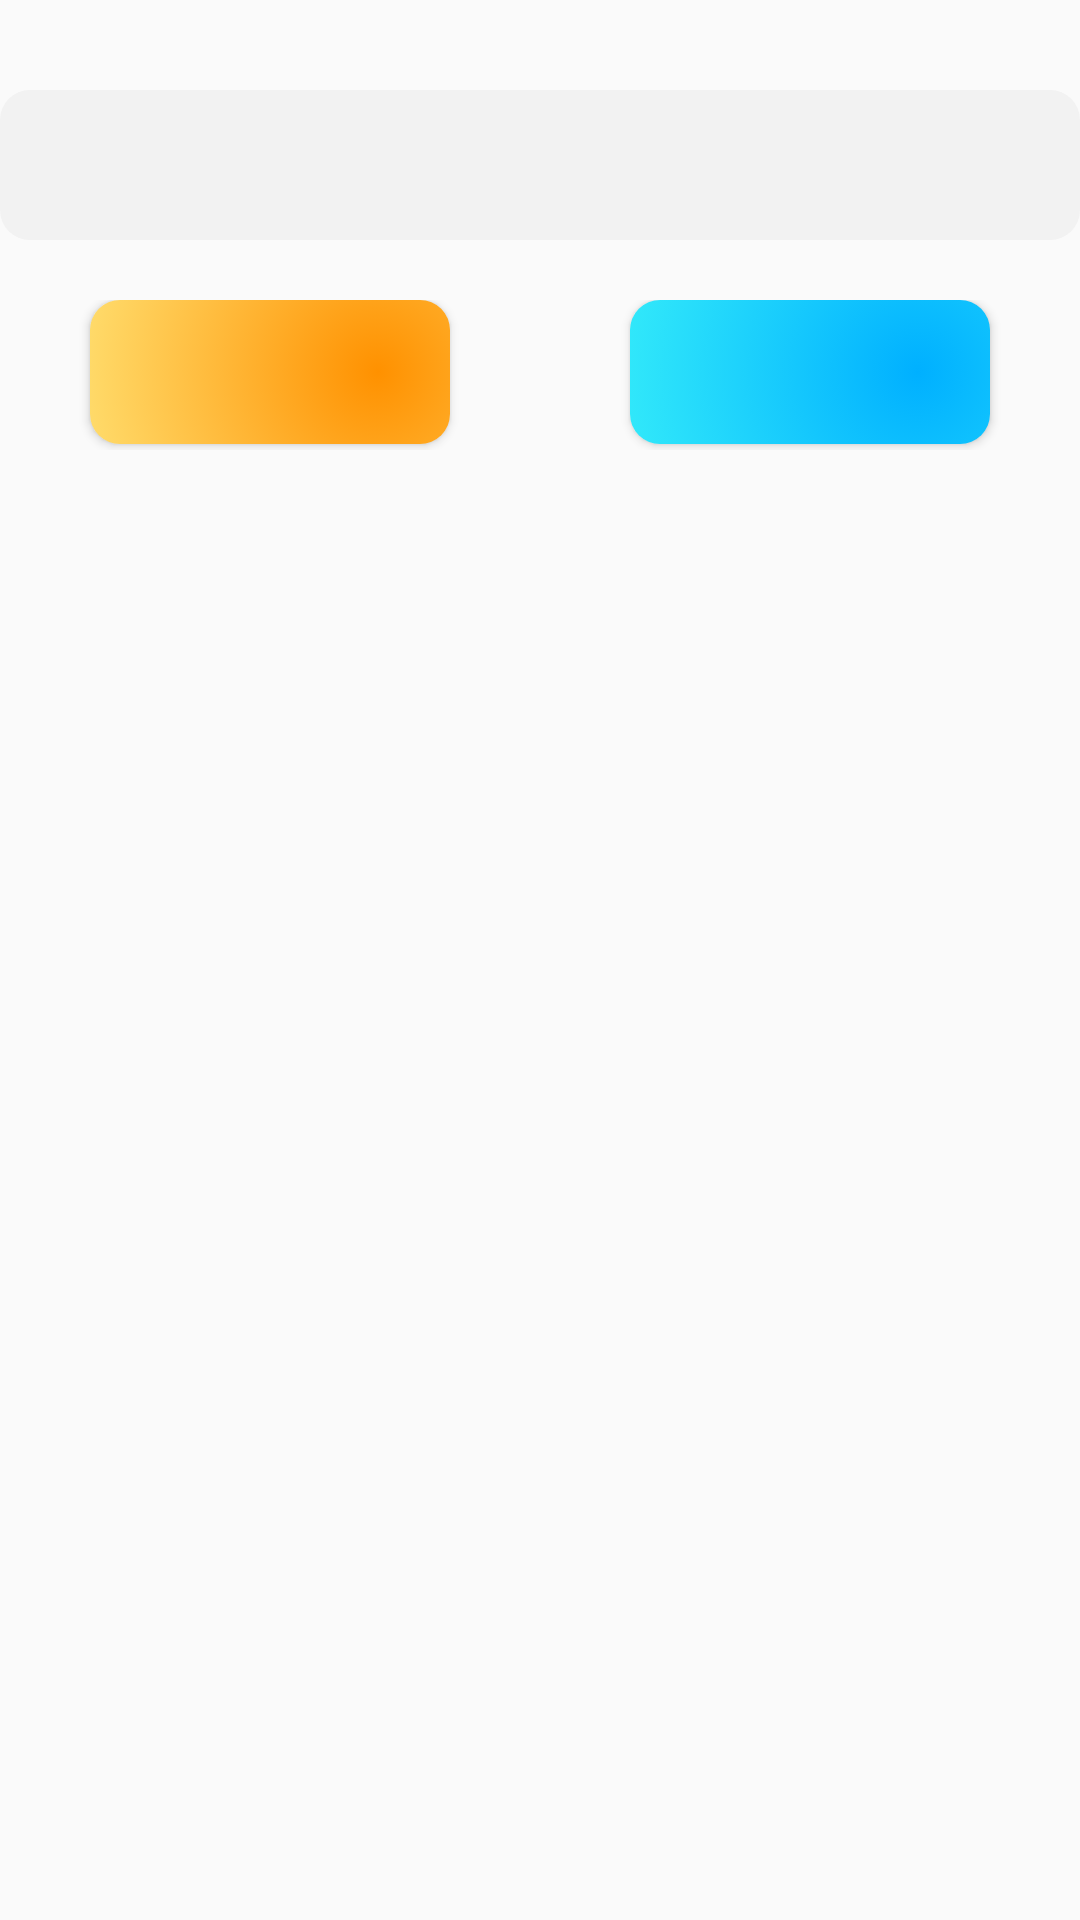

Here is an Android app screen rendered from its layout file. Give the layout XML and the strings, colors and styles it references.
<!-- AndroidManifest.xml: application theme AppTheme -->
<!-- res/layout/dialog_edit.xml -->
<?xml version="1.0" encoding="utf-8"?>
<LinearLayout xmlns:android="http://schemas.android.com/apk/res/android"
    android:orientation="vertical"
    android:layout_width="match_parent"
    android:layout_height="wrap_content">

    <EditText
        android:id="@+id/et_dialog_content"
        android:layout_width="match_parent"
        android:layout_height="@dimen/dimen50"
        android:layout_marginTop="@dimen/dimen30"
        android:textAppearance="@style/TextAppearance"
        android:background="@drawable/shape_edit_text"/>

    <LinearLayout
        android:orientation="horizontal"
        android:layout_width="match_parent"
        android:layout_height="@dimen/dimen50"
        android:layout_marginTop="@dimen/dimen20">

        <Button
            android:id="@+id/btn_dialog_cancel"
            android:layout_width="0dp"
            android:layout_height="wrap_content"
            android:layout_weight="1"
            android:layout_marginHorizontal="@dimen/dimen30"
            android:gravity="center"
            android:textAppearance="@style/TextAppearance"
            android:background="@drawable/selector_shape_button_orange" />

        <Button
            android:id="@+id/btn_dialog_confirm"
            android:layout_width="0dp"
            android:layout_height="wrap_content"
            android:layout_weight="1"
            android:layout_marginHorizontal="@dimen/dimen30"
            android:gravity="center"
            android:textAppearance="@style/TextAppearance"
            android:background="@drawable/selector_shape_button_blue" />

    </LinearLayout>

</LinearLayout>
<!-- resources referenced by this layout -->
<resources>
  <dimen name="dimen20">20dp</dimen>
  <dimen name="dimen30">30dp</dimen>
  <dimen name="dimen50">50dp</dimen>
  <!-- drawable selector_shape_button_blue (drawable) -->
  <?xml version="1.0" encoding="utf-8"?>
  <selector xmlns:android="http://schemas.android.com/apk/res/android">
      
      <item android:state_pressed="false">
          <shape>
              
              <corners android:radius="@dimen/dimen10"/>
              
  
              <gradient
                  android:type="radial"
                  android:startColor="@color/colorPrimary"
                  android:endColor="@color/colorBtnBlue"
                  android:centerX="0.8"
                  android:centerY="0.5"
                  android:gradientRadius="100dp"/>
          </shape>
      </item>
  
      
      <item android:state_pressed="true">
          <shape>
              
              <corners android:radius="@dimen/dimen10"/>
              
              <solid android:color="@color/colorBtnBlue"/>
          </shape>
      </item>
  </selector>
  <!-- drawable selector_shape_button_orange (drawable) -->
  <?xml version="1.0" encoding="utf-8"?>
  <selector xmlns:android="http://schemas.android.com/apk/res/android">
      
      <item android:state_pressed="false">
          <shape>
              
              <corners android:radius="@dimen/dimen10"/>
              
  
              <gradient
                  android:type="radial"
                  android:startColor="@color/colorAccent"
                  android:endColor="@color/colorBtnOrange"
                  android:centerX="0.8"
                  android:centerY="0.5"
                  android:gradientRadius="100dp"/>
          </shape>
      </item>
  
      
      <item android:state_pressed="true">
          <shape>
              
              <corners android:radius="@dimen/dimen10"/>
              
              <solid android:color="@color/colorBtnOrange"/>
          </shape>
      </item>
  
  </selector>
  <!-- drawable shape_edit_text (drawable) -->
  <?xml version="1.0" encoding="utf-8"?>
  <shape xmlns:android="http://schemas.android.com/apk/res/android"
      android:shape="rectangle">
  
      
      <corners android:radius="10dp" />
      
  
  
  
      <solid
          android:color="@color/editTextBackground"/>
      <padding
          android:left="@dimen/dimen10"/>
  
  </shape>
  <style name="TextAppearance" parent="@style/Widget.AppCompat.ActionBar.TabText">
          <item name="android:textColor">@color/colorText</item>
          <item name="android:textSize">@dimen/textSize</item>
      </style>
  <style name="AppTheme" parent="Theme.AppCompat.Light.NoActionBar">
          
          <item name="colorPrimary">@color/colorPrimary</item>
          <item name="colorPrimaryDark">@color/colorPrimaryDark</item>
          <item name="colorAccent">#FFFFC105</item>
          <item name="colorControlNormal">#FF27B9FB</item>
  
      </style>
  <dimen name="dimen10">10dp</dimen>
  <color name="colorPrimary">#FF00B0FF</color>
  <color name="colorBtnBlue">#32E9FA</color>
  <color name="colorAccent">#FF9100</color>
  <color name="colorBtnOrange">#FFDC6C</color>
  <color name="editTextBackground">#F2F2F2</color>
  <color name="colorText">#323131</color>
  <dimen name="textSize">18sp</dimen>
  <color name="colorPrimaryDark">#FF008EFF</color>
</resources>
